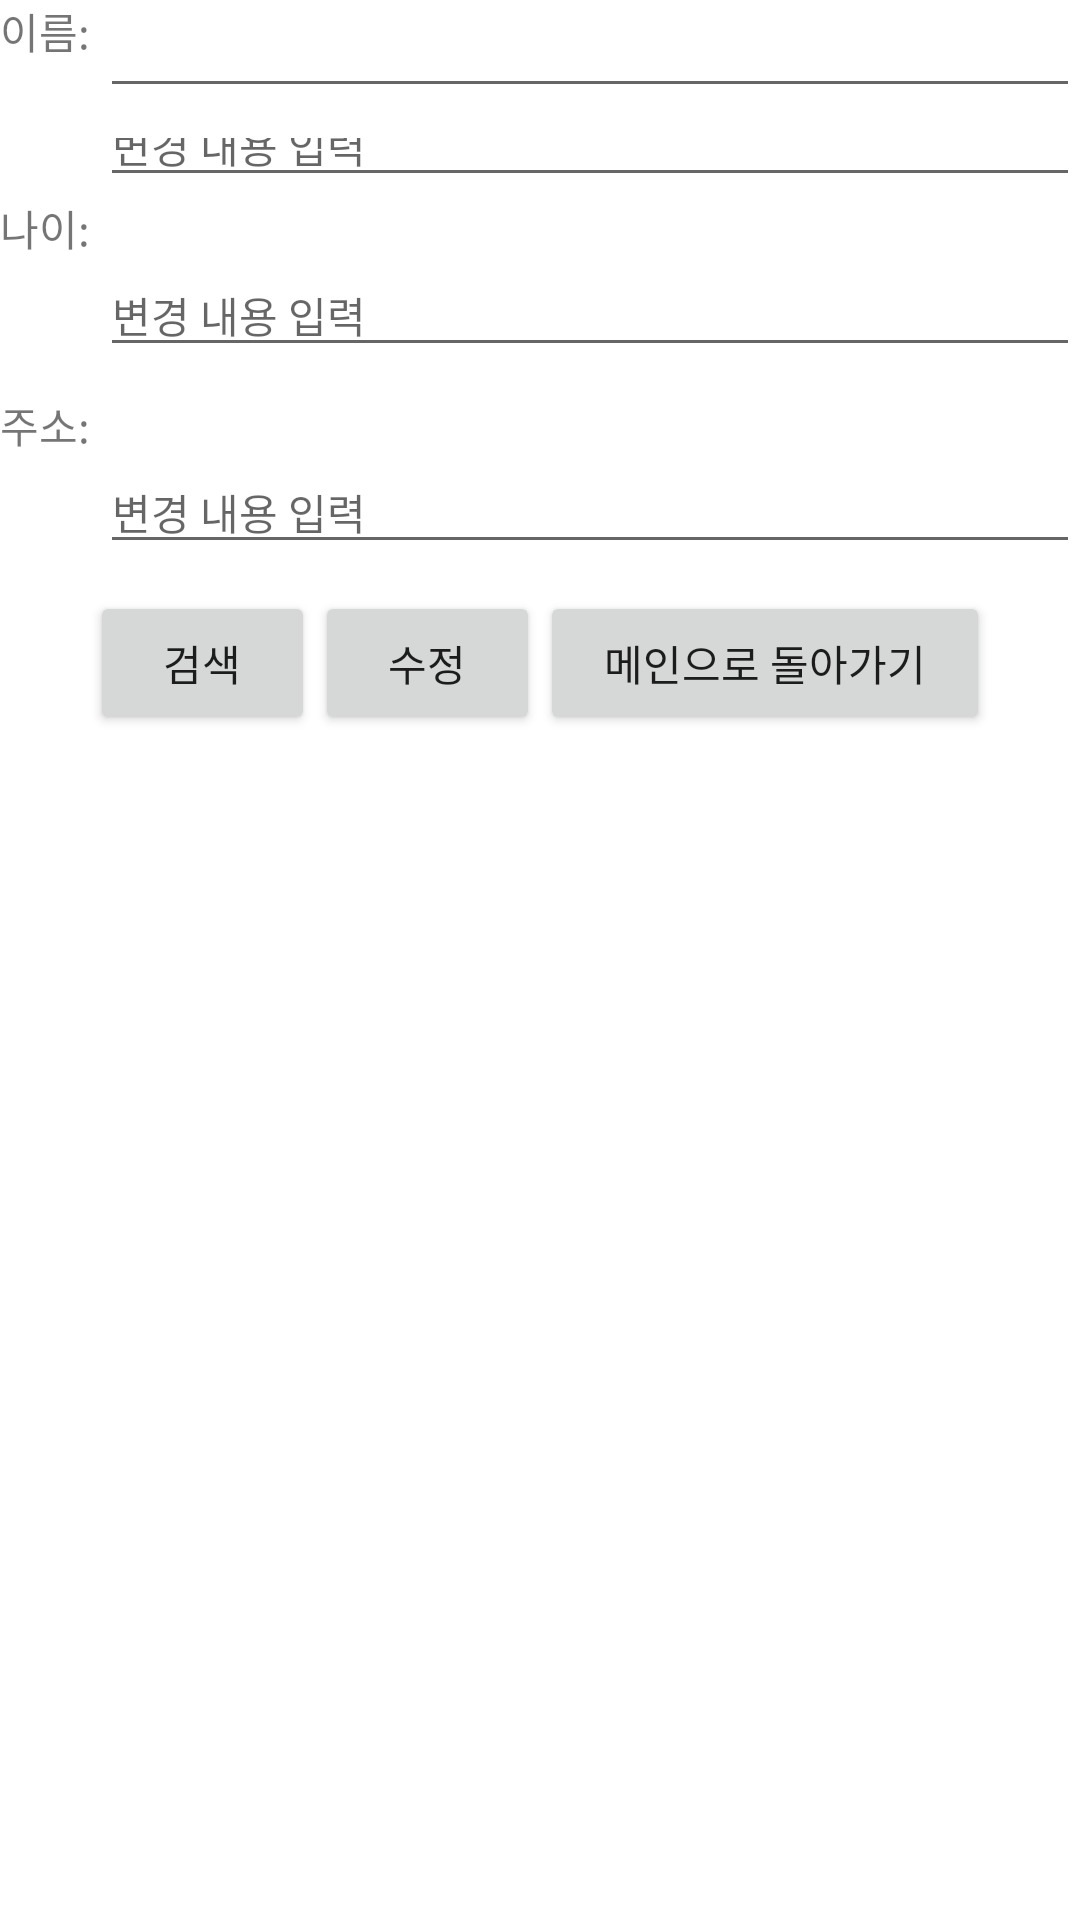

This screen was rendered from an Android layout file. Write that file and the resources it references.
<!-- AndroidManifest.xml: application theme Theme.SQLiteExam -->
<!-- res/layout/activity_sqlrequest.xml -->
<?xml version="1.0" encoding="utf-8"?>
<LinearLayout xmlns:android="http://schemas.android.com/apk/res/android"
    xmlns:app="http://schemas.android.com/apk/res-auto"
    xmlns:tools="http://schemas.android.com/tools"
    android:layout_width="match_parent"
    android:layout_height="match_parent"
    android:orientation="vertical"
    tools:context=".SQLInsertActivity">


    <LinearLayout
        android:layout_width="match_parent"
        android:layout_height="0dp"
        android:layout_weight="0.5"
        android:orientation="horizontal">

        <TextView
            android:layout_width="wrap_content"
            android:layout_height="wrap_content"
            android:text="이름: "
            android:textSize="14sp" />

        <LinearLayout
            android:layout_width="match_parent"
            android:layout_height="wrap_content"
            android:orientation="vertical">

            <EditText
                android:id="@+id/text_keyword_name"
                android:layout_width="match_parent"
                android:layout_height="wrap_content"
                android:inputType="text"
                android:textSize="14sp" />

            <EditText
                android:id="@+id/text_edit_name"
                android:layout_width="match_parent"
                android:layout_height="wrap_content"
                android:hint="변경 내용 입력"
                android:inputType="text"
                android:textColor="#FF0000"
                android:textSize="14sp" />
        </LinearLayout>
    </LinearLayout>

    <LinearLayout
        android:layout_width="match_parent"
        android:layout_height="0dp"
        android:layout_weight="0.5"
        android:orientation="horizontal">

        <TextView
            android:layout_width="wrap_content"
            android:layout_height="wrap_content"
            android:text="나이: "
            android:textSize="14sp" />

        <LinearLayout
            android:layout_width="match_parent"
            android:layout_height="wrap_content"
            android:orientation="vertical">

            <TextView
                android:id="@+id/text_view_age"
                android:layout_width="match_parent"
                android:layout_height="wrap_content"
                android:inputType="text"
                android:textSize="14sp" />

            <EditText
                android:id="@+id/text_edit_age"
                android:layout_width="match_parent"
                android:layout_height="wrap_content"
                android:hint="변경 내용 입력"
                android:inputType="text"
                android:textColor="#FF0000"
                android:textSize="14sp" />
        </LinearLayout>
    </LinearLayout>

    <LinearLayout
        android:layout_width="match_parent"
        android:layout_height="0dp"
        android:layout_weight="0.5"
        android:orientation="horizontal">

        <TextView
            android:layout_width="wrap_content"
            android:layout_height="wrap_content"
            android:text="주소: "
            android:textSize="14sp" />

        <LinearLayout
            android:layout_width="match_parent"
            android:layout_height="wrap_content"
            android:orientation="vertical">

            <TextView
                android:id="@+id/text_view_address"
                android:layout_width="match_parent"
                android:layout_height="wrap_content"
                android:inputType="text"
                android:textSize="14sp" />

            <EditText
                android:id="@+id/text_edit_address"
                android:layout_width="match_parent"
                android:layout_height="wrap_content"
                android:hint="변경 내용 입력"
                android:inputType="text"
                android:textColor="#FF0000"
                android:textSize="14sp" />
        </LinearLayout>
    </LinearLayout>

    <LinearLayout
        android:layout_width="match_parent"
        android:layout_height="wrap_content"
        android:orientation="horizontal"
        android:paddingStart="30dp"
        android:paddingEnd="30dp">

        <Button
            android:id="@+id/btn_search"
            android:layout_width="0dp"
            android:layout_height="wrap_content"
            android:layout_weight="1"
            android:text="검색" />

        <Button
            android:id="@+id/btn_update"
            android:layout_width="0dp"
            android:layout_height="wrap_content"
            android:layout_weight="1"
            android:text="수정" />

        <Button
            android:id="@+id/btn_back_main"
            android:layout_width="0dp"
            android:layout_height="wrap_content"
            android:layout_weight="2"
            android:text="메인으로 돌아가기" />
    </LinearLayout>

    <TextView
        android:id="@+id/text_view_log"
        android:layout_width="match_parent"
        android:layout_height="0dp"
        android:layout_weight="3" />
</LinearLayout>
<!-- resources referenced by this layout -->
<resources>
  <style name="Theme.SQLiteExam" parent="Theme.MaterialComponents.DayNight.DarkActionBar">
          
          <item name="colorPrimary">@color/purple_500</item>
          <item name="colorPrimaryVariant">@color/purple_700</item>
          <item name="colorOnPrimary">@color/white</item>
          
          <item name="colorSecondary">@color/teal_200</item>
          <item name="colorSecondaryVariant">@color/teal_700</item>
          <item name="colorOnSecondary">@color/black</item>
          
          <item name="android:statusBarColor">?attr/colorPrimaryVariant</item>
          
      </style>
  <!-- not gathered from this repository: default colours our renderer supplied (Android Studio template values) -->
  <color name="purple_500">#FF6200EE</color>
  <color name="purple_700">#FF3700B3</color>
  <color name="teal_200">#FF03DAC5</color>
  <color name="teal_700">#FF018786</color>
  <color name="black">#FF000000</color>
  <color name="white">#FFFFFFFF</color>
</resources>
